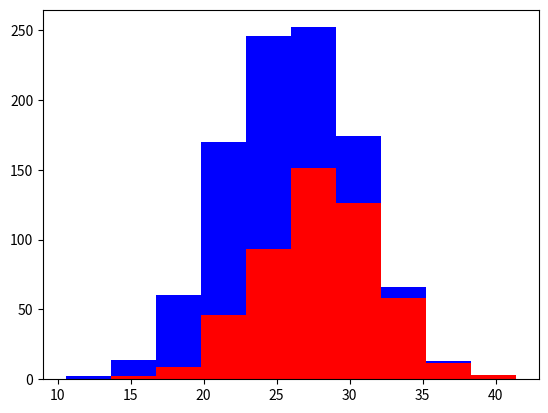

Generate this figure with matplotlib:
# -*- coding: utf-8 -*-
"""
Created on Sun Dec 25 12:58:46 2016

[redacted]
"""

import numpy as np
import matplotlib.pyplot as plt

greyhounds = 500
labs = 500 

grey_height = 28 + 4 * np.random.randn(greyhounds)
lab_height = 24 + 4 * np.random.randn(labs)


#plt.hist([grey_height, lab_height])
#plt.hist([grey_height, lab_height], stacked = True)

plt.hist([grey_height, lab_height], stacked = True, color=['r', 'b'])
plt.show()